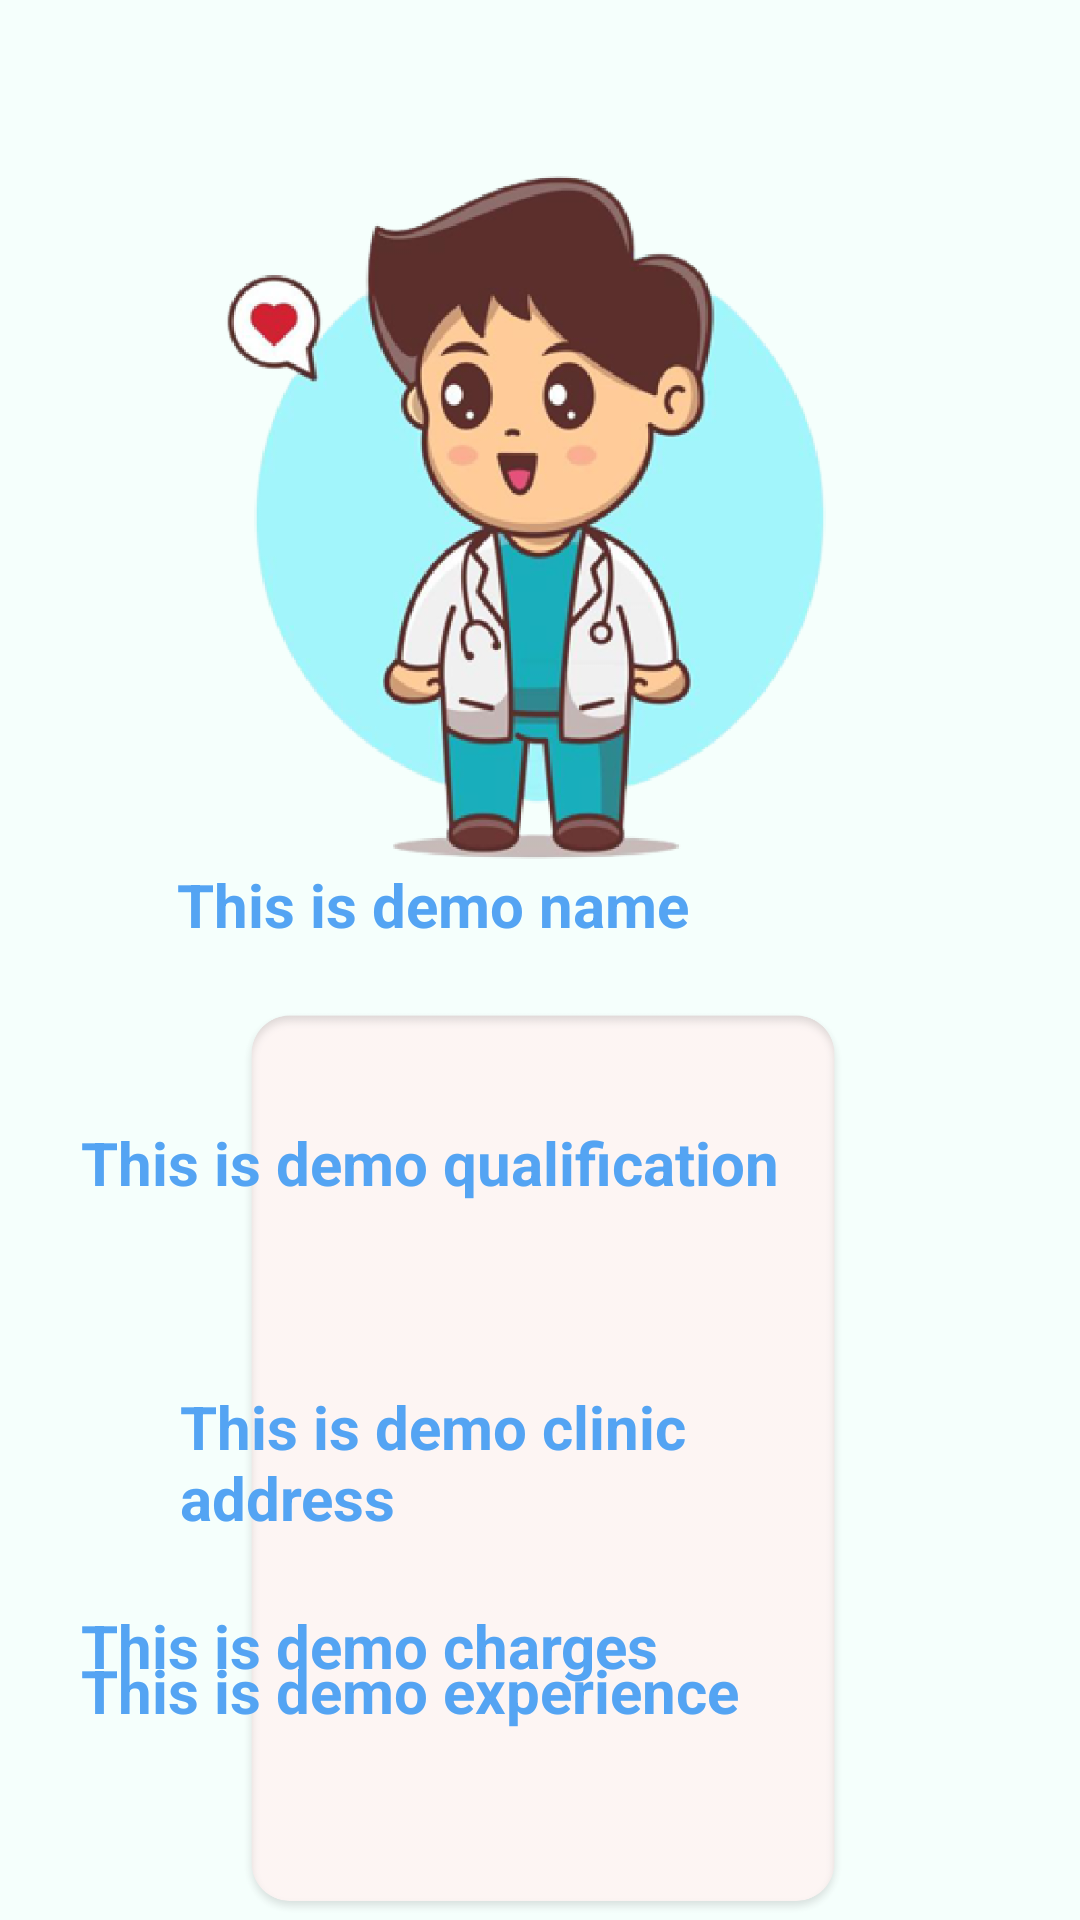

This screen was rendered from an Android layout file. Write that file and the resources it references.
<!-- AndroidManifest.xml: application theme Theme.DoctorPoint -->
<!-- res/layout/fragment_descfragment.xml -->
<?xml version="1.0" encoding="utf-8"?>
<FrameLayout xmlns:android="http://schemas.android.com/apk/res/android"
    xmlns:app="http://schemas.android.com/apk/res-auto"
    xmlns:tools="http://schemas.android.com/tools"
    android:layout_width="match_parent"
    android:layout_height="match_parent"
    tools:context=".descfragment"
    android:background="@color/docdetails">

    


    <RelativeLayout
        android:layout_width="match_parent"
        android:layout_height="match_parent">

        <ImageView
            android:id="@+id/image2"
            android:layout_width="match_parent"
            android:layout_height="345dp"
            app:srcCompat="@drawable/_1_removebg_preview" />

        <ImageView
            android:id="@+id/ima"
            android:layout_width="wrap_content"
            android:layout_height="507dp"
            android:layout_below="@id/image2"
            android:layout_alignParentStart="true"
            android:layout_marginStart="2dp"
            android:layout_marginTop="-10dp"
            android:src="@drawable/rectangle_33" />

        <TextView
            android:id="@+id/name"
            android:layout_width="280dp"
            android:layout_height="80dp"
            android:layout_alignParentStart="true"
            android:layout_centerInParent="true"
            android:layout_marginStart="51dp"
            android:layout_marginTop="6dp"
            android:layout_marginBottom="-75dp"
            android:padding="8dp"
            android:text="This is demo name"
            android:textColor="@color/endc"
            android:textSize="20sp"
            android:textStyle="bold" />

        <TextView
            android:id="@+id/qualification"
            android:layout_width="280dp"
            android:layout_height="80dp"
            android:layout_below="@id/name"
            android:layout_alignTop="@id/name"
            android:layout_alignParentEnd="true"
            android:layout_centerVertical="true"
            android:layout_marginTop="86dp"
            android:layout_marginEnd="61dp"
            android:padding="8dp"
            android:text="This is demo qualification"
            android:textColor="@color/endc"
            android:textSize="20sp"
            android:textStyle="bold" />

        <TextView
            android:id="@+id/clinicaddress"
            android:layout_width="280dp"
            android:layout_height="80dp"
            android:layout_below="@id/qualification"
            android:layout_alignParentStart="true"
            android:layout_alignParentEnd="true"
            android:layout_marginStart="52dp"
            android:layout_marginTop="8dp"
            android:layout_marginEnd="61dp"
            android:padding="8dp"
            android:text="This is demo clinic address"
            android:textColor="@color/endc"
            android:textSize="20sp"
            android:textStyle="bold" />

        <TextView
            android:id="@+id/experience1"
            android:layout_width="280dp"
            android:layout_height="80dp"
            android:layout_below="@+id/qualification"
            android:layout_alignParentEnd="true"
            android:layout_marginTop="96dp"
            android:layout_marginEnd="61dp"
            android:padding="8dp"
            android:text="This is demo experience"
            android:textColor="@color/endc"
            android:textSize="20sp"
            android:textStyle="bold" />

        <TextView
            android:id="@+id/charges"
            android:layout_width="280dp"
            android:layout_height="80dp"
            android:layout_alignParentEnd="true"
            android:layout_alignParentBottom="true"
            android:layout_marginEnd="61dp"
            android:layout_marginBottom="33dp"
            android:padding="8dp"
            android:text="This is demo charges"
            android:textColor="@color/endc"
            android:textSize="20sp"
            android:textStyle="bold" />


    </RelativeLayout>

</FrameLayout>
<!-- resources referenced by this layout -->
<resources>
  <color name="docdetails">#F5FFFC</color>
  <color name="endc">#54A4F3</color>
  <!-- drawable _1_removebg_preview: png bitmap (drawable-hdpi, 140298 bytes) -->
  <!-- drawable rectangle_33: png bitmap (drawable-hdpi, 17279 bytes) -->
  <style name="Theme.DoctorPoint" parent="Theme.AppCompat.Light.NoActionBar">
          
          <item name="colorPrimary">@color/purple_500</item>
          <item name="colorPrimaryVariant">@color/purple_700</item>
          <item name="colorOnPrimary">@color/white</item>
          
          <item name="colorSecondary">@color/teal_200</item>
          <item name="colorSecondaryVariant">@color/teal_700</item>
          <item name="colorOnSecondary">@color/black</item>
          
          <item name="android:statusBarColor" tools:targetApi="l">?attr/colorPrimaryVariant</item>
          
      </style>
  <color name="purple_500">#FF6200EE</color>
  <color name="purple_700">#FF3700B3</color>
  <color name="white">#FFFFFFFF</color>
  <color name="teal_200">#FF03DAC5</color>
  <color name="teal_700">#FF018786</color>
  <color name="black">#FF000000</color>
</resources>
